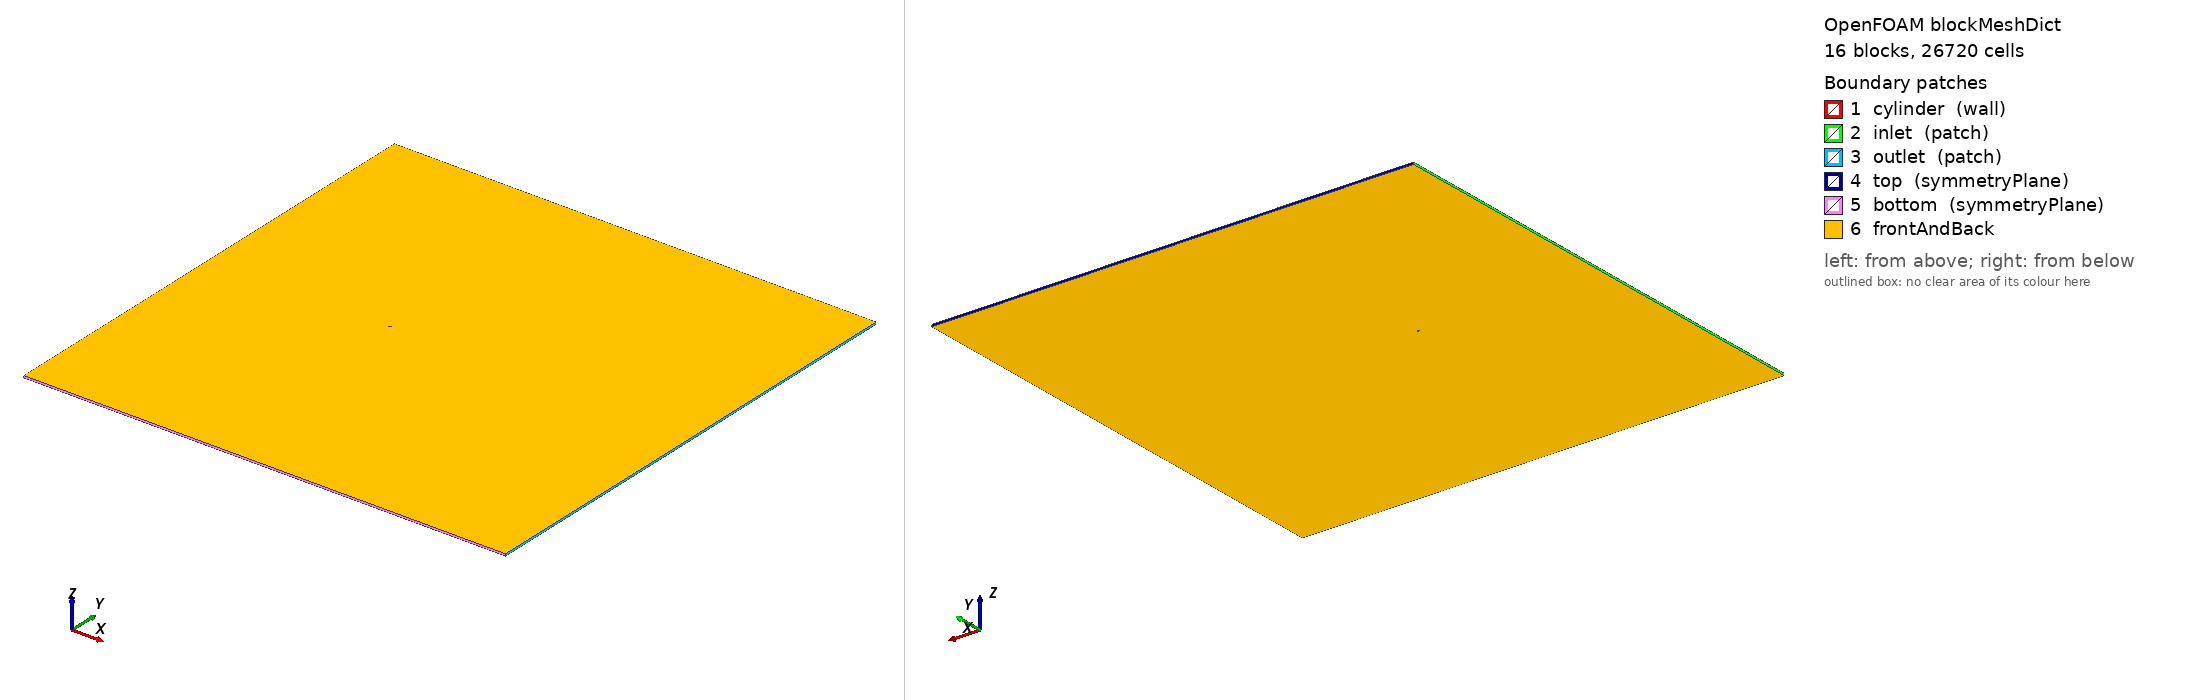

OpenFOAM case: the mesh blockMesh builds from blockMeshDict, 16 block(s), 26720 cells. Boundary patches (legend numbers): 1 cylinder (wall), 2 inlet (patch), 3 outlet (patch), 4 top (symmetryPlane), 5 bottom (symmetryPlane), 6 frontAndBack. Left view from above one corner, right view from below the opposite corner. Boundary conditions: 2 field file(s) under 0/; 0 of 6 drawn patches have an entry in a shipped field file.

=== system/blockMeshDict ===
/*  Generated by socrates.case_generation.blockmesh -- do not edit by hand  */
FoamFile
{
    version     2.0;
    format      ascii;
    class       dictionary;
    object      blockMeshDict;
}

// lengths below are in units of D; scale converts to metres
scale   0.01;

vertices
(
    (0.3535533906 -0.3535533906 0)
    (0.7071067812 -0.7071067812 0)
    (0.3535533906 0.3535533906 0)
    (0.7071067812 0.7071067812 0)
    (-0.3535533906 0.3535533906 0)
    (-0.7071067812 0.7071067812 0)
    (-0.3535533906 -0.3535533906 0)
    (-0.7071067812 -0.7071067812 0)
    (-90 -120 0)
    (-90 -2.5 0)
    (-90 2.5 0)
    (-90 120 0)
    (-2.5 -120 0)
    (-2.5 -2.5 0)
    (-2.5 2.5 0)
    (-2.5 120 0)
    (2.5 -120 0)
    (2.5 -2.5 0)
    (2.5 2.5 0)
    (2.5 120 0)
    (150 -120 0)
    (150 -2.5 0)
    (150 2.5 0)
    (150 120 0)
    (0.3535533906 -0.3535533906 1)
    (0.7071067812 -0.7071067812 1)
    (0.3535533906 0.3535533906 1)
    (0.7071067812 0.7071067812 1)
    (-0.3535533906 0.3535533906 1)
    (-0.7071067812 0.7071067812 1)
    (-0.3535533906 -0.3535533906 1)
    (-0.7071067812 -0.7071067812 1)
    (-90 -120 1)
    (-90 -2.5 1)
    (-90 2.5 1)
    (-90 120 1)
    (-2.5 -120 1)
    (-2.5 -2.5 1)
    (-2.5 2.5 1)
    (-2.5 120 1)
    (2.5 -120 1)
    (2.5 -2.5 1)
    (2.5 2.5 1)
    (2.5 120 1)
    (150 -120 1)
    (150 -2.5 1)
    (150 2.5 1)
    (150 120 1)
);

blocks
(
    hex (0 1 3 2 24 25 27 26) cylRingA (22 30 1) simpleGrading (7.748831174 1 1)
    hex (2 3 5 4 26 27 29 28) cylRingA (22 30 1) simpleGrading (7.748831174 1 1)
    hex (4 5 7 6 28 29 31 30) cylRingA (22 30 1) simpleGrading (7.748831174 1 1)
    hex (6 7 1 0 30 31 25 24) cylRingA (22 30 1) simpleGrading (7.748831174 1 1)
    hex (1 17 18 3 25 41 42 27) cylRingB (15 30 1) simpleGrading (3.293192052 1 1)
    hex (3 18 14 5 27 42 38 29) cylRingB (15 30 1) simpleGrading (3.293192052 1 1)
    hex (5 14 13 7 29 38 37 31) cylRingB (15 30 1) simpleGrading (3.293192052 1 1)
    hex (7 13 17 1 31 37 41 25) cylRingB (15 30 1) simpleGrading (3.293192052 1 1)
    hex (8 12 13 9 32 36 37 33) farField (36 46 1) simpleGrading (0.01691693408 0.01566242056 1)
    hex (9 13 14 10 33 37 38 34) farField (36 30 1) simpleGrading (0.01691693408 1 1)
    hex (10 14 15 11 34 38 39 35) farField (36 46 1) simpleGrading (0.01691693408 63.84709158 1)
    hex (12 16 17 13 36 40 41 37) farField (30 46 1) simpleGrading (1 0.01566242056 1)
    hex (14 18 19 15 38 42 43 39) farField (30 46 1) simpleGrading (1 63.84709158 1)
    hex (16 20 21 17 40 44 45 41) farField (124 46 1) simpleGrading (23.46956123 0.01566242056 1)
    hex (17 21 22 18 41 45 46 42) farField (124 30 1) simpleGrading (23.46956123 1 1)
    hex (18 22 23 19 42 46 47 43) farField (124 46 1) simpleGrading (23.46956123 63.84709158 1)
);

edges
(
    arc 0 2 (0.5 0 0)
    arc 24 26 (0.5 0 1)
    arc 1 3 (1 0 0)
    arc 25 27 (1 0 1)
    arc 2 4 (3.061616998e-17 0.5 0)
    arc 26 28 (3.061616998e-17 0.5 1)
    arc 3 5 (6.123233996e-17 1 0)
    arc 27 29 (6.123233996e-17 1 1)
    arc 4 6 (-0.5 6.123233996e-17 0)
    arc 28 30 (-0.5 6.123233996e-17 1)
    arc 5 7 (-1 1.224646799e-16 0)
    arc 29 31 (-1 1.224646799e-16 1)
    arc 6 0 (-9.184850994e-17 -0.5 0)
    arc 30 24 (-9.184850994e-17 -0.5 1)
    arc 7 1 (-1.836970199e-16 -1 0)
    arc 31 25 (-1.836970199e-16 -1 1)
);

boundary
(
    cylinder
    {
        type wall;
        faces
        (
            (2 0 24 26)
            (4 2 26 28)
            (6 4 28 30)
            (0 6 30 24)
        );
    }
    inlet
    {
        type patch;
        faces
        (
            (9 8 32 33)
            (10 9 33 34)
            (11 10 34 35)
        );
    }
    outlet
    {
        type patch;
        faces
        (
            (20 21 45 44)
            (21 22 46 45)
            (22 23 47 46)
        );
    }
    top
    {
        type symmetryPlane;
        faces
        (
            (15 11 35 39)
            (19 15 39 43)
            (23 19 43 47)
        );
    }
    bottom
    {
        type symmetryPlane;
        faces
        (
            (8 12 36 32)
            (12 16 40 36)
            (16 20 44 40)
        );
    }
);

defaultPatch
{
    name frontAndBack;
    type empty;
}

mergePatchPairs
(
);


Also in the case, not shown: 0/U (852775 bytes, source omitted); 0/p (382320 bytes, source omitted).
